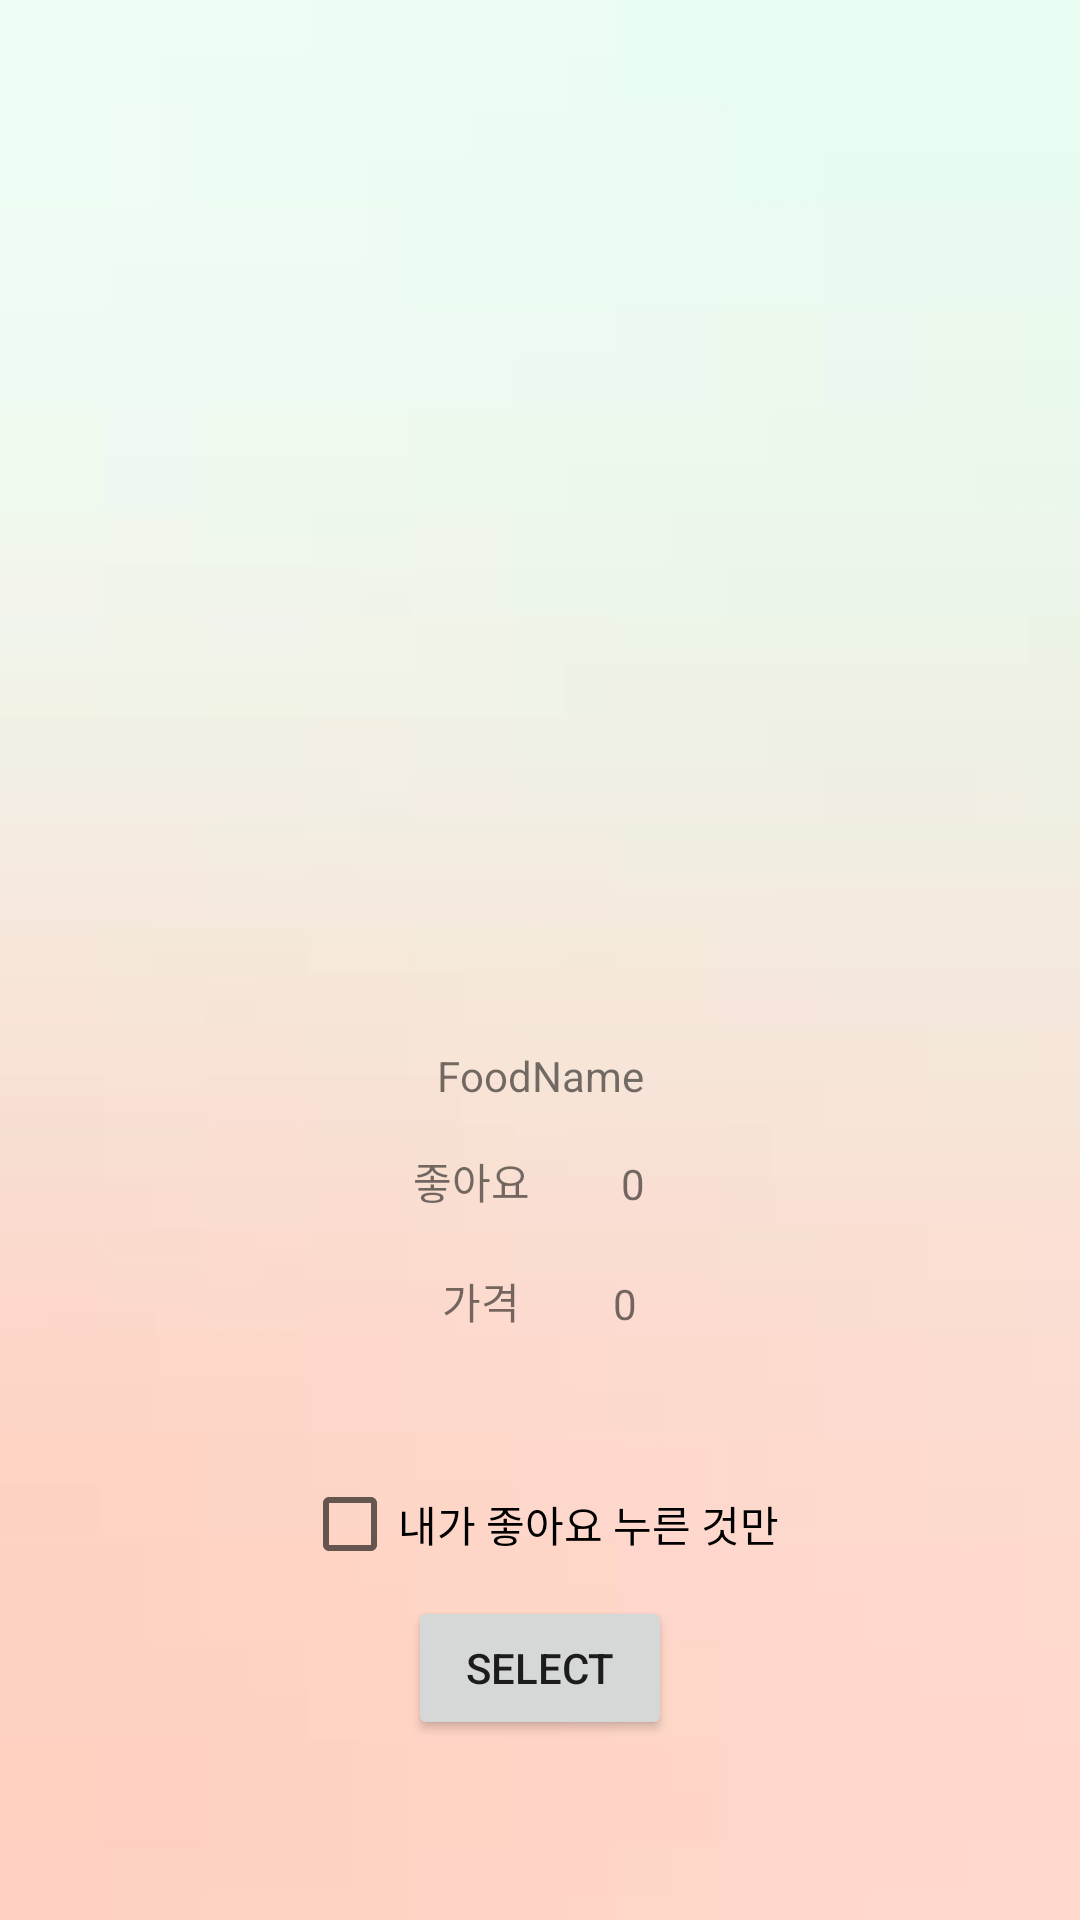

Write the Android layout XML for this screen, with the resource values it uses.
<!-- AndroidManifest.xml: application theme AppTheme -->
<!-- res/layout/activity_select.xml -->
<?xml version="1.0" encoding="utf-8"?>
<android.support.constraint.ConstraintLayout xmlns:android="http://schemas.android.com/apk/res/android"
    xmlns:app="http://schemas.android.com/apk/res-auto"
    xmlns:tools="http://schemas.android.com/tools"
    android:layout_width="match_parent"
    android:layout_height="match_parent"
    android:background="@drawable/back2"
    tools:context="com.example.amdin.menuselector.SelectActivity">

    <ImageView
        android:id="@+id/select_image"
        android:layout_width="150dp"
        android:layout_height="150dp"
        android:layout_marginEnd="8dp"
        android:layout_marginStart="8dp"
        android:layout_marginTop="96dp"
        app:layout_constraintEnd_toEndOf="parent"
        app:layout_constraintLeft_toLeftOf="parent"
        app:layout_constraintStart_toStartOf="parent"
        app:layout_constraintTop_toTopOf="parent"
        app:srcCompat="@drawable/eat3"
        tools:layout_constraintLeft_creator="1"
        tools:layout_constraintRight_creator="1"
        tools:layout_constraintTop_creator="1" />

    <TextView
        android:id="@+id/select_price"
        android:layout_width="wrap_content"
        android:layout_height="wrap_content"
        android:layout_marginBottom="196dp"
        android:layout_marginEnd="8dp"
        android:layout_marginStart="8dp"
        android:text="0"
        app:layout_constraintBottom_toBottomOf="parent"
        app:layout_constraintEnd_toEndOf="parent"
        app:layout_constraintHorizontal_bias="0.584"
        app:layout_constraintStart_toStartOf="parent"
        tools:layout_constraintBottom_creator="1"
        tools:layout_constraintLeft_creator="1" />

    <TextView
        android:id="@+id/select_foodName"
        android:layout_width="wrap_content"
        android:layout_height="wrap_content"
        android:layout_marginBottom="272dp"
        android:layout_marginEnd="8dp"
        android:layout_marginStart="8dp"
        android:text="FoodName"
        app:layout_constraintBottom_toBottomOf="parent"
        app:layout_constraintEnd_toEndOf="parent"
        app:layout_constraintRight_toRightOf="@+id/select_selectbtn"
        app:layout_constraintStart_toStartOf="parent"
        tools:layout_constraintBottom_creator="1"
        tools:layout_constraintRight_creator="1" />

    <Button
        android:id="@+id/select_selectbtn"
        android:layout_width="wrap_content"
        android:layout_height="wrap_content"
        android:layout_marginBottom="60dp"
        android:onClick="onSelectClick"
        android:text="select"
        app:layout_constraintBottom_toBottomOf="parent"
        app:layout_constraintLeft_toLeftOf="parent"
        app:layout_constraintRight_toRightOf="parent"
        tools:layout_constraintBottom_creator="1"
        tools:layout_constraintLeft_creator="1"
        tools:layout_constraintRight_creator="1" />

    <TextView
        android:id="@+id/select_likenum"
        android:layout_width="wrap_content"
        android:layout_height="wrap_content"
        android:layout_marginBottom="236dp"
        android:layout_marginEnd="8dp"
        android:layout_marginStart="8dp"
        android:text="0"
        app:layout_constraintBottom_toBottomOf="parent"
        app:layout_constraintEnd_toEndOf="parent"
        app:layout_constraintHorizontal_bias="0.592"
        app:layout_constraintStart_toStartOf="parent" />

    <CheckBox
        android:id="@+id/select_likecheck"
        android:layout_width="wrap_content"
        android:layout_height="wrap_content"
        android:layout_marginBottom="116dp"
        android:layout_marginEnd="8dp"
        android:layout_marginStart="8dp"
        android:text="내가 좋아요 누른 것만"
        app:layout_constraintBottom_toBottomOf="parent"
        app:layout_constraintEnd_toEndOf="parent"
        app:layout_constraintStart_toStartOf="parent" />

    <TextView
        android:id="@+id/textView5"
        android:layout_width="wrap_content"
        android:layout_height="wrap_content"
        android:layout_marginBottom="236dp"
        android:layout_marginEnd="8dp"
        android:layout_marginStart="8dp"
        android:text="좋아요"
        app:layout_constraintBottom_toBottomOf="parent"
        app:layout_constraintEnd_toEndOf="parent"
        app:layout_constraintHorizontal_bias="0.425"
        app:layout_constraintStart_toStartOf="parent" />

    <TextView
        android:id="@+id/textView6"
        android:layout_width="wrap_content"
        android:layout_height="wrap_content"
        android:layout_marginBottom="196dp"
        android:layout_marginEnd="8dp"
        android:layout_marginStart="8dp"
        android:text="가격"
        app:layout_constraintBottom_toBottomOf="parent"
        app:layout_constraintEnd_toEndOf="parent"
        app:layout_constraintHorizontal_bias="0.438"
        app:layout_constraintStart_toStartOf="parent" />

</android.support.constraint.ConstraintLayout>
<!-- resources referenced by this layout -->
<resources>
  <!-- drawable back2: jpg bitmap (drawable, 768 bytes) -->
  <style name="AppTheme" parent="Theme.AppCompat.Light.NoActionBar">
          
          <item name="windowActionBar">true</item>
          <item name="colorPrimary">@color/colorPrimary</item>
          <item name="colorPrimaryDark">@color/colorPrimaryDark</item>
          <item name="colorAccent">@color/colorAccent</item>
      </style>
  <!-- not gathered from this repository: default colours our renderer supplied (Android Studio template values) -->
  <color name="colorPrimary">#FF6200EE</color>
  <color name="colorPrimaryDark">#FF3700B3</color>
  <color name="colorAccent">#FF03DAC5</color>
</resources>
